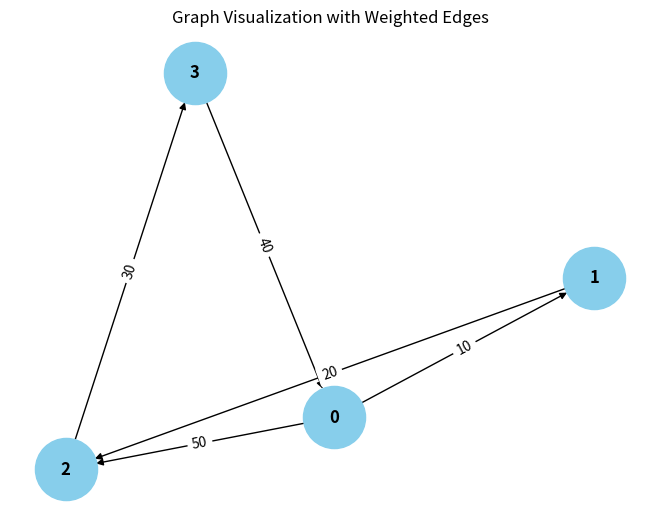

This chart was generated by the following Python code:
from collections import defaultdict

# ---------------------------
# WeightedGraph Class
# ---------------------------
class WeightedGraph:
    def __init__(self, vertices):
        self.vertices = vertices
        self.adj_list = {i: [] for i in range(vertices)}  # Adjacency list for the graph
        self.edges = []  # List to store the edges (u, v, weight)

    def add_edge(self, u, v, weight):
        """Add a single edge to the graph."""
        if (u, v, weight) not in self.edges:
            self.edges.append((u, v, weight))
            self.adj_list[u].append((v, weight))

    def add_multiple_edges(self, edges):
        """Add multiple edges at once."""
        for u, v, weight in edges:
            self.add_edge(u, v, weight)

    def get_edges(self):
        """Return all edges in the graph."""
        return self.edges

    def print_edges(self):
        """Print the edges of the graph."""
        print("Edges in the graph:")
        for u, v, weight in self.edges:
            print(f"{u} -> {v} (Weight: {weight})")
            break;

    def print_adj_list(self):
        """Print the adjacency list of the graph."""
        print("Adjacency List of the graph:")
        for u in self.adj_list:
            print(f"{u} -> {self.adj_list[u]}")

    def is_cyclic_directed(self):
        """Detect if there is a cycle in a directed graph using DFS."""
        visited = [False] * self.vertices
        rec_stack = [False] * self.vertices

        def dfs(v):
            visited[v] = True
            rec_stack[v] = True
            for neighbor, _ in self.adj_list[v]:
                if not visited[neighbor] and dfs(neighbor):
                    return True
                elif rec_stack[neighbor]:
                    return True
            rec_stack[v] = False
            return False

        for node in range(self.vertices):
            if not visited[node]:
                if dfs(node):
                    return True
        return False

    def is_cyclic_undirected(self):
        """Detect if there is a cycle in an undirected graph using DFS."""
        visited = [False] * self.vertices

        def dfs(v, parent):
            visited[v] = True
            for neighbor, _ in self.adj_list[v]:
                if not visited[neighbor]:
                    if dfs(neighbor, v):
                        return True
                elif parent != neighbor:
                    return True
            return False

        for node in range(self.vertices):
            if not visited[node]:
                if dfs(node, -1):
                    return True
        return False

    def is_negative_cycle(self):
        """Detect if there is a negative cycle using Bellman-Ford."""
        dist = [float("inf")] * self.vertices
        dist[0] = 0  # Start from node 0

        for _ in range(self.vertices - 1):
            for u, v, weight in self.edges:
                if dist[u] != float("inf") and dist[u] + weight < dist[v]:
                    dist[v] = dist[u] + weight

        for u, v, weight in self.edges:
            if dist[u] != float("inf") and dist[u] + weight < dist[v]:
                return True  # Negative cycle detected
        return False

    def reset_graph(self):
        """Reset the graph to its empty state."""
        self.edges = []  # Clear all edges
        self.adj_list = {i: [] for i in range(self.vertices)}  # Reset adjacency list for each vertex

    def union(self, parent, u, v):
        """Union-find helper function."""
        root_u = self.find_parent(parent, u)
        root_v = self.find_parent(parent, v)
        if root_u != root_v:
            parent[root_u] = root_v

    def find_parent(self, parent, v):
        """Find the root of the node using path compression."""
        if parent[v] == -1:
            return v
        parent[v] = self.find_parent(parent, parent[v])
        return parent[v]

    def is_cyclic_undirected_union_find(self):
        """Detect cycles in an undirected graph using Union-Find."""
        parent = [-1] * self.vertices

        for u, v, _ in self.edges:
            x = self.find_parent(parent, u)
            y = self.find_parent(parent, v)

            if x == y:
                return True
            self.union(parent, x, y)
        return False

    # ---------------------------
    # Helper functions for testing
    # ---------------------------

    def reset_graph_helper(self):
        """Reset the graph to an empty state for testing."""
        self.edges = []
        self.adj_list = defaultdict(list)

    def get_edges_helper(self):
        """Return all edges for testing."""
        return self.edges

    def add_multiple_edges_helper(self, edges):
        """Add multiple edges for testing."""
        for edge in edges:
            self.add_edge(*edge)

# ---------------------------
# Helper Class for Cycle Test Results
# ---------------------------
class CycleDetectionResults:
    def __init__(self):
        self.directed_cycle_detected = False
        self.undirected_cycle_detected = False
        self.negative_cycle_detected = False

# ---------------------------
# Additional Functionalities
# ---------------------------

class GraphRenderer:
    def __init__(self, graph):
        """Initialize the renderer for visualizing the graph."""
        self.graph = graph

    def render_edges(self):
        """Render the edges of the graph."""
        print("\nRendering edges of the graph:")
        for u, v, weight in self.graph.get_edges():
            print(f"{u} -> {v} (Weight: {weight})")

    def render_adj_list(self):
        """Render the adjacency list of the graph."""
        print("\nRendering adjacency list:")
        self.graph.print_adj_list()

    def render_summary(self):
        """Render a summary of the graph."""
        print("\nGraph summary:")
        print(f"Total vertices: {self.graph.vertices}")
        print(f"Total edges: {len(self.graph.get_edges())}")
        print(f"Is cyclic (directed): {self.graph.is_cyclic_directed()}")
        print(f"Is cyclic (undirected): {self.graph.is_cyclic_undirected()}")
        print(f"Has negative cycle: {self.graph.is_negative_cycle()}")

import matplotlib.pyplot as plt
import networkx as nx

class WeightedGraphVisualization:
    def __init__(self, graph):
        """Initialize the visualization of weighted graph."""
        self.graph = graph

    def visualize(self):
        """Visualize the graph with weighted edges using networkx and matplotlib."""
        G = nx.DiGraph()  # Using DiGraph for directed graph visualization

        # Add edges to the networkx graph
        for u, v, weight in self.graph.get_edges():
            G.add_edge(u, v, weight=weight)

        # Draw the graph
        pos = nx.spring_layout(G)  # Layout for node positioning
        edge_labels = nx.get_edge_attributes(G, 'weight')

        # Draw nodes, edges, and labels
        nx.draw(G, pos, with_labels=True, node_color='skyblue', node_size=2000, font_size=12, font_weight='bold')
        nx.draw_networkx_edge_labels(G, pos, edge_labels=edge_labels)

        # Display the plot
        plt.title("Graph Visualization with Weighted Edges")
        plt.show()


# ---------------------------
# Main Program
# ---------------------------

class WeightedGraphHandler:
    def __init__(self, vertices):
        """Initialize the graph handler."""
        self.graph = WeightedGraph(vertices)
        self.renderer = GraphRenderer(self.graph)
        self.visualizer = WeightedGraphVisualization(self.graph)

    def add_edges(self, edges):
        """Add edges to the graph."""
        for edge in edges:
            self.graph.add_edge(*edge)

    def render_graph(self):
        """Render the graph using the renderer."""
        self.renderer.render_edges()
        self.renderer.render_adj_list()

    def visualize_graph(self):
        """Visualize the graph using the visualizer."""
        self.visualizer.visualize()

    def cycle_detection_summary(self):
        """Print the cycle detection summary."""
        print("\nCycle detection summary:")
        print(f"Directed cycle detected: {self.graph.is_cyclic_directed()}")
        print(f"Undirected cycle detected: {self.graph.is_cyclic_undirected()}")
        print(f"Negative cycle detected: {self.graph.is_negative_cycle()}")

# ---------------------------
# Extended Graph Operations
# ---------------------------

class GraphCycleAnalysis:
    def __init__(self, graph):
        """Initialize cycle analysis on the graph."""
        self.graph = graph
        self.results = CycleDetectionResults()

    def analyze_cycles(self):
        """Analyze different types of cycles in the graph."""
        self.results.directed_cycle_detected = self.graph.is_cyclic_directed()
        self.results.undirected_cycle_detected = self.graph.is_cyclic_undirected()
        self.results.negative_cycle_detected = self.graph.is_negative_cycle()

    def print_analysis(self):
        """Print the analysis results."""
        print(f"Directed cycle detected: {self.results.directed_cycle_detected}")
        print(f"Undirected cycle detected: {self.results.undirected_cycle_detected}")
        print(f"Negative cycle detected: {self.results.negative_cycle_detected}")

# ---------------------------
# Main Function
# ---------------------------

if __name__ == "__main__":
    # Create a graph with 4 vertices (0, 1, 2, 3)
    graph_handler = WeightedGraphHandler(4)

    # Add some sample edges (u, v, weight)
    edges = [
        (0, 1, 10),  # Edge from 0 to 1 with weight 10
        (1, 2, 20),  # Edge from 1 to 2 with weight 20
        (2, 3, 30),  # Edge from 2 to 3 with weight 30
        (3, 0, 40),  # Edge from 3 to 0 with weight 40 (creates a directed cycle: 0 -> 1 -> 2 -> 3 -> 0)
        (0, 2, 50)  # Edge from 0 to 2 with weight 50
    ]

    # Add edges to the graph
    graph_handler.add_edges(edges)

    # Render the graph's edges and adjacency list
    graph_handler.render_graph()

    # Visualize the graph
    graph_handler.visualize_graph()

    # Detect and print the cycle results
    graph_handler.cycle_detection_summary()

    # Analyze cycles in detail
    cycle_analysis = GraphCycleAnalysis(graph_handler.graph)
    cycle_analysis.analyze_cycles()
    cycle_analysis.print_analysis()
